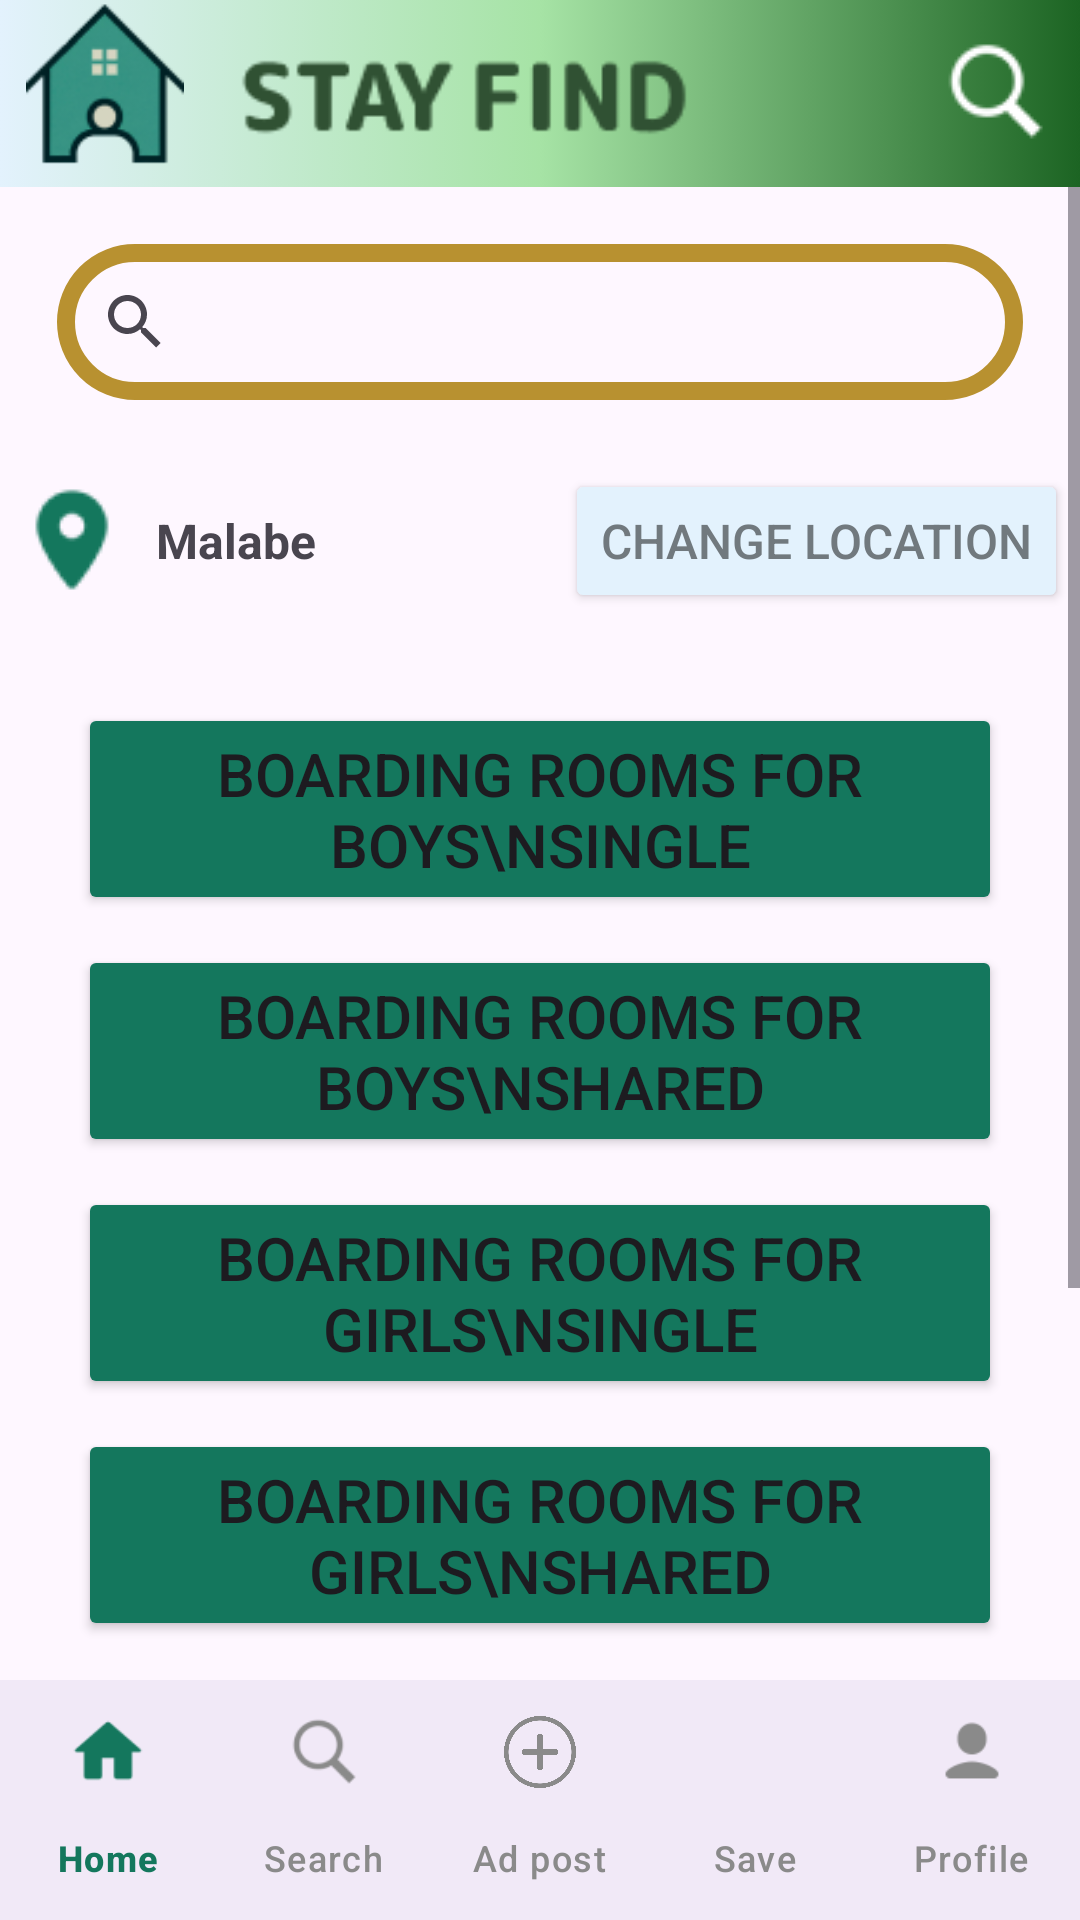

Here is an Android app screen rendered from its layout file. Give the layout XML and the strings, colors and styles it references.
<!-- AndroidManifest.xml: application theme Theme.StayFind -->
<!-- res/layout/activity_search_page.xml -->
<?xml version="1.0" encoding="utf-8"?>
<LinearLayout
    xmlns:android="http://schemas.android.com/apk/res/android"
    xmlns:app="http://schemas.android.com/apk/res-auto"
    xmlns:tools="http://schemas.android.com/tools"
    android:id="@+id/main"
    android:layout_width="match_parent"
    android:layout_height="match_parent"
    android:orientation="vertical"
    tools:context=".SearchPage">

    
    <androidx.constraintlayout.widget.ConstraintLayout
        android:layout_width="match_parent"
        android:layout_height="wrap_content"
        android:background="@drawable/green_header">

        <ImageView
            android:id="@+id/imageView3"
            android:layout_width="70dp"
            android:layout_height="55dp"
            app:layout_constraintBottom_toBottomOf="@+id/imageView4"
            app:layout_constraintEnd_toStartOf="@+id/imageView4"
            app:layout_constraintHorizontal_bias="0.0"
            app:layout_constraintStart_toStartOf="parent"
            app:layout_constraintTop_toTopOf="@+id/imageView4"
            app:layout_constraintVertical_bias="1.0"
            app:srcCompat="@drawable/ic_home" />

        <ImageView
            android:id="@+id/imageView4"
            android:layout_width="204dp"
            android:layout_height="46dp"
            app:layout_constraintBottom_toBottomOf="parent"
            app:layout_constraintEnd_toEndOf="parent"
            app:layout_constraintHorizontal_bias="0.338"
            app:layout_constraintStart_toStartOf="parent"
            app:layout_constraintTop_toTopOf="parent"
            app:layout_constraintVertical_bias="0.551"
            app:srcCompat="@drawable/logoname" />

        <ImageView
            android:id="@+id/imageView"
            android:layout_width="wrap_content"
            android:layout_height="wrap_content"
            app:layout_constraintBottom_toBottomOf="@+id/imageView4"
            app:layout_constraintEnd_toEndOf="parent"
            app:layout_constraintHorizontal_bias="0.843"
            app:layout_constraintStart_toEndOf="@+id/imageView4"
            app:layout_constraintTop_toTopOf="@+id/imageView4"
            app:layout_constraintVertical_bias="0.363"
            app:srcCompat="@drawable/headersearch" />
    </androidx.constraintlayout.widget.ConstraintLayout>

    
    <ScrollView
        android:layout_width="match_parent"
        android:layout_height="0dp"
        android:layout_weight="1">

        <LinearLayout
            android:layout_width="match_parent"
            android:layout_height="wrap_content"
            android:orientation="vertical">

            <LinearLayout
                android:layout_width="match_parent"
                android:layout_height="wrap_content"
                android:orientation="horizontal"
                android:padding="3dp"
                android:gravity="center_vertical"
                android:layout_margin="16dp">

                <androidx.appcompat.widget.SearchView
                    android:id="@+id/searchView"
                    android:layout_width="match_parent"
                    android:layout_height="wrap_content"
                    android:queryHint="What are you searching for?"
                    android:iconifiedByDefault="false"
                    android:background="@drawable/search_background"
                    android:padding="2dp"/>
            </LinearLayout>

            <LinearLayout
                android:layout_width="match_parent"
                android:layout_height="wrap_content"
                android:orientation="horizontal"
                android:gravity="center_vertical"
                android:padding="4dp">

                <ImageView
                    android:id="@+id/imageView2"
                    android:layout_width="wrap_content"
                    android:layout_height="wrap_content"
                    android:layout_marginEnd="8dp"
                    android:src="@drawable/location" />

                <TextView
                    android:id="@+id/locationShow"
                    android:layout_width="0dp"
                    android:layout_height="wrap_content"
                    android:layout_weight="1"
                    android:text="Malabe"
                    android:textSize="16sp"
                    android:textStyle="bold"
                    android:layout_gravity="center_vertical"/>

                <Button
                    android:id="@+id/changeLocation"
                    android:layout_width="wrap_content"
                    android:layout_height="wrap_content"
                    android:layout_marginStart="8dp"
                    android:backgroundTint="#E3F2FD"
                    android:text="Change Location"
                    android:textColor="#71797E"
                    android:textSize="16sp"
                    app:cornerRadius="10dp"
                    android:layout_gravity="center_vertical"/>
            </LinearLayout>

            <androidx.constraintlayout.widget.ConstraintLayout
                android:layout_width="match_parent"
                android:layout_height="wrap_content"
                android:padding="16dp">

                <Button
                    android:id="@+id/searchLink1"
                    android:layout_width="0dp"
                    android:layout_height="wrap_content"
                    android:layout_margin="10dp"
                    android:backgroundTint="@color/colorPrimary"
                    android:text="Boarding rooms for Boys\nSingle"
                    android:textAlignment="center"
                    android:textSize="20sp"
                    android:textStyle="normal"
                    app:cornerRadius="25dp"
                    app:layout_constraintEnd_toEndOf="parent"
                    app:layout_constraintStart_toStartOf="parent"
                    app:layout_constraintTop_toTopOf="parent"/>

                <Button
                    android:id="@+id/searchLink2"
                    android:layout_width="0dp"
                    android:layout_height="wrap_content"
                    android:layout_margin="10dp"
                    android:backgroundTint="@color/colorPrimary"
                    android:text="Boarding rooms for Boys\nShared"
                    android:textAlignment="center"
                    android:textSize="20sp"
                    android:textStyle="normal"
                    app:cornerRadius="25dp"
                    app:layout_constraintEnd_toEndOf="parent"
                    app:layout_constraintStart_toStartOf="parent"
                    app:layout_constraintTop_toBottomOf="@+id/searchLink1"/>

                <Button
                    android:id="@+id/searchLink3"
                    android:layout_width="0dp"
                    android:layout_height="wrap_content"
                    android:layout_margin="10dp"
                    android:backgroundTint="@color/colorPrimary"
                    android:text="Boarding rooms for Girls\nSingle"
                    android:textAlignment="center"
                    android:textSize="20sp"
                    android:textStyle="normal"
                    app:cornerRadius="25dp"
                    app:layout_constraintEnd_toEndOf="parent"
                    app:layout_constraintStart_toStartOf="parent"
                    app:layout_constraintTop_toBottomOf="@+id/searchLink2"/>

                <Button
                    android:id="@+id/searchLink4"
                    android:layout_width="0dp"
                    android:layout_height="wrap_content"
                    android:layout_margin="10dp"
                    android:backgroundTint="@color/colorPrimary"
                    android:text="Boarding rooms for Girls\nShared"
                    android:textAlignment="center"
                    android:textSize="20sp"
                    android:textStyle="normal"
                    app:cornerRadius="25dp"
                    app:layout_constraintEnd_toEndOf="parent"
                    app:layout_constraintStart_toStartOf="parent"
                    app:layout_constraintTop_toBottomOf="@+id/searchLink3"/>

                <Button
                    android:id="@+id/searchLink5"
                    android:layout_width="0dp"
                    android:layout_height="wrap_content"
                    android:layout_margin="10dp"
                    android:backgroundTint="@color/colorPrimary"
                    android:text="Boarding Anex for Boys"
                    android:textAlignment="center"
                    android:textSize="20sp"
                    android:textStyle="normal"
                    app:cornerRadius="25dp"
                    app:layout_constraintEnd_toEndOf="parent"
                    app:layout_constraintStart_toStartOf="parent"
                    app:layout_constraintTop_toBottomOf="@+id/searchLink4"/>

                <Button
                    android:id="@+id/searchLink6"
                    android:layout_width="0dp"
                    android:layout_height="wrap_content"
                    android:layout_margin="10dp"
                    android:backgroundTint="@color/colorPrimary"
                    android:text="Boarding Anex for Girls"
                    android:textAlignment="center"
                    android:textSize="20sp"
                    android:textStyle="normal"
                    app:cornerRadius="25dp"
                    app:layout_constraintEnd_toEndOf="parent"
                    app:layout_constraintStart_toStartOf="parent"
                    app:layout_constraintTop_toBottomOf="@+id/searchLink5"/>

                <Button
                    android:id="@+id/searchLink7"
                    android:layout_width="0dp"
                    android:layout_height="wrap_content"
                    android:layout_margin="10dp"
                    android:layout_marginTop="8dp"
                    android:backgroundTint="@color/colorPrimary"
                    android:text="Rent a House"
                    android:textAlignment="center"
                    android:textSize="20sp"
                    android:textStyle="normal"
                    app:cornerRadius="25dp"
                    app:layout_constraintEnd_toEndOf="parent"
                    app:layout_constraintHorizontal_bias="0.526"
                    app:layout_constraintStart_toStartOf="parent"
                    app:layout_constraintTop_toBottomOf="@+id/searchLink6" />
            </androidx.constraintlayout.widget.ConstraintLayout>

        </LinearLayout>
    </ScrollView>


    <com.google.android.material.bottomnavigation.BottomNavigationView
        android:id="@+id/bottom_navigation"
        android:layout_width="match_parent"
        android:layout_height="wrap_content"
        android:background="?android:attr/windowBackground"
        app:menu="@menu/bottom_navigation_menu"
        app:labelVisibilityMode="labeled"
        app:itemIconTint="@color/navigation_item_color"
        app:itemTextColor="@color/navigation_item_color" />
</LinearLayout>
<!-- resources referenced by this layout -->
<resources>
  <color name="colorPrimary">#14775D</color>
  <!-- drawable green_header (drawable) -->
  <?xml version="1.0" encoding="utf-8"?>
  <selector xmlns:android="http://schemas.android.com/apk/res/android">
      <item>
          <shape android:shape="rectangle">
              <gradient
                  android:angle="360"
                  android:startColor="#E3F2FD"
                  android:centerColor="#A6E3A5"
                  android:endColor="#1C6423"
                  android:type="linear" />
          </shape>
      </item>
  </selector>
  <!-- drawable headersearch: png bitmap (drawable, 770 bytes) -->
  <!-- drawable ic_home: png bitmap (drawable, 5284 bytes) -->
  <!-- drawable location: png bitmap (drawable, 1176 bytes) -->
  <!-- drawable logoname: png bitmap (drawable, 1938 bytes) -->
  <!-- drawable search_background (drawable) -->
  <?xml version="1.0" encoding="utf-8"?>
  <shape xmlns:android="http://schemas.android.com/apk/res/android">
      <solid android:color="#00000000"/> 
      <stroke android:width="6dp" android:color="#B89130"/>
      <corners android:radius="25dp"/>
  </shape>
  <style name="Theme.StayFind" parent="Base.Theme.StayFind" />
  <style name="Base.Theme.StayFind" parent="Theme.Material3.DayNight.NoActionBar">
          
          
      </style>
</resources>
